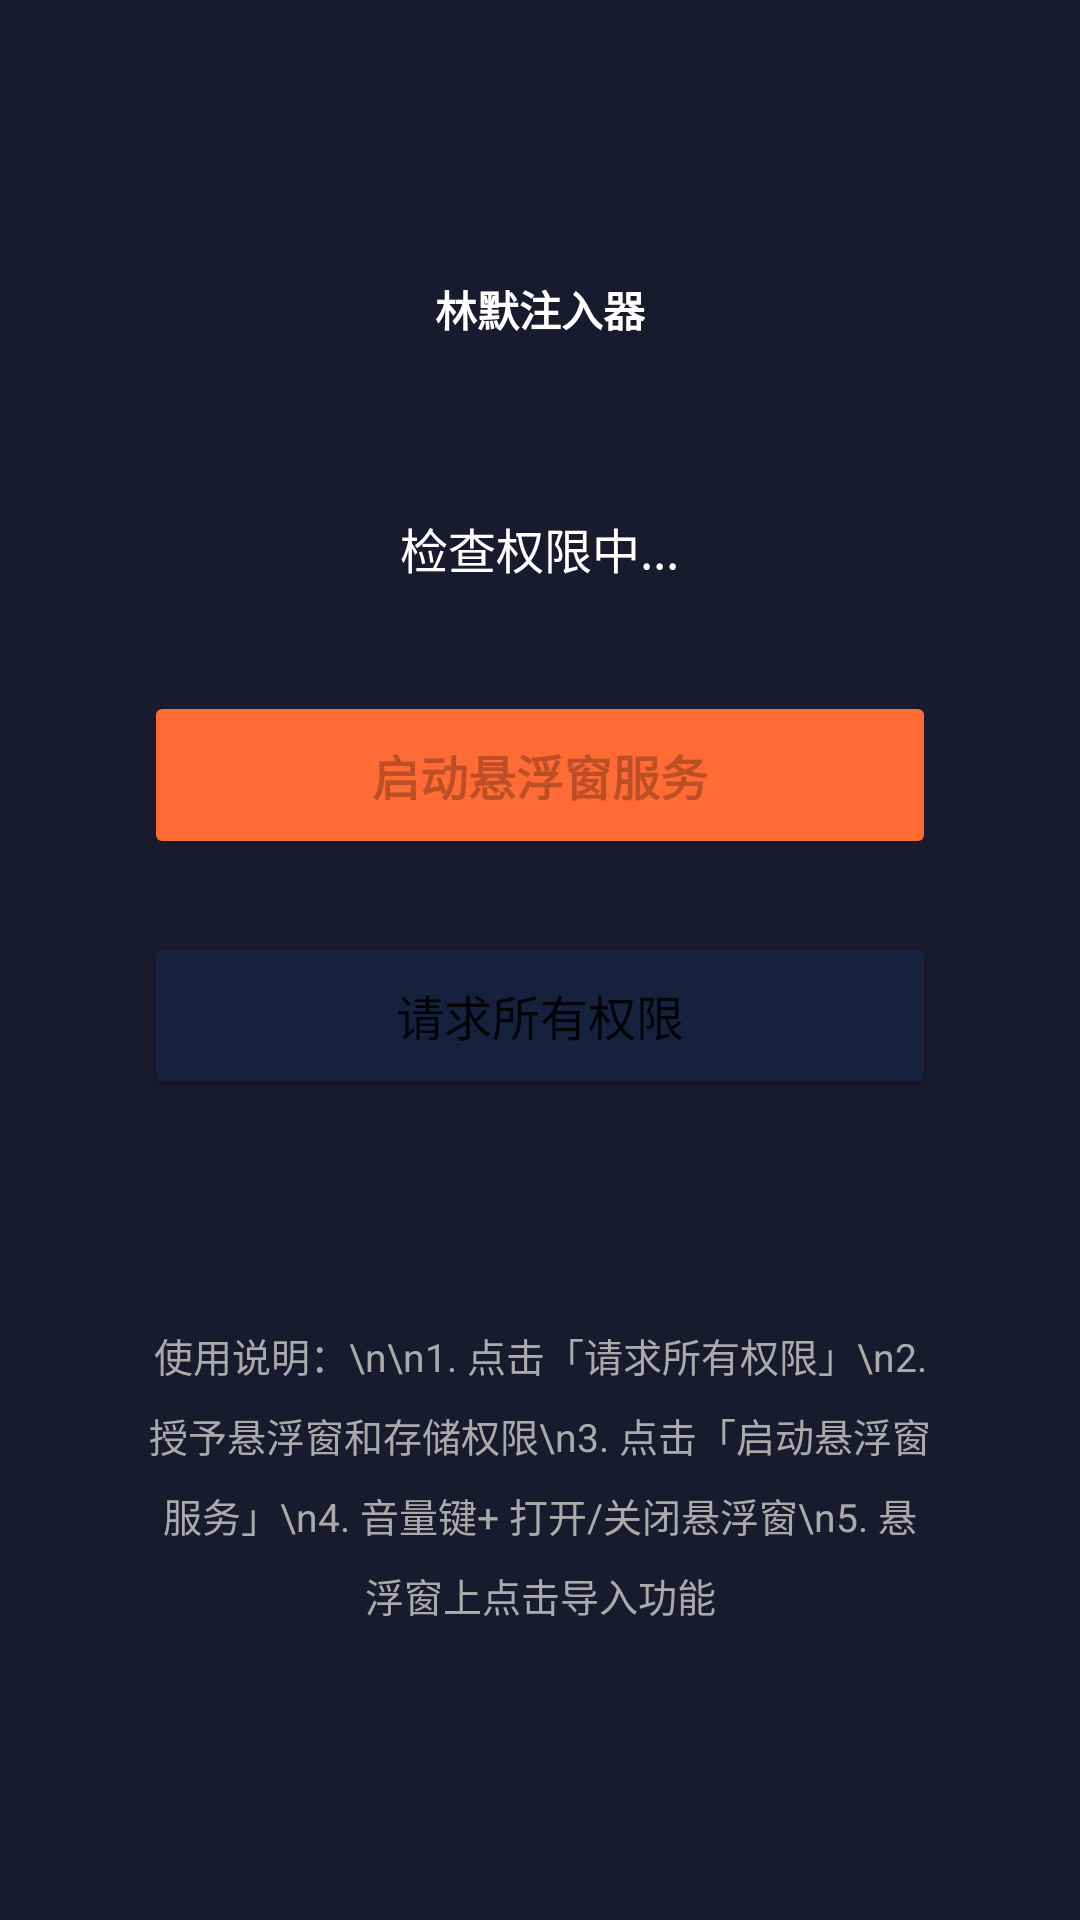

The Android layout XML behind this screen, and the referenced resources:
<!-- AndroidManifest.xml: application theme Theme.LinMoInjector -->
<!-- res/layout/activity_main.xml -->
<?xml version="1.0" encoding="utf-8"?>
<LinearLayout xmlns:android="http://schemas.android.com/apk/res/android"
    android:layout_width="match_parent"
    android:layout_height="match_parent"
    android:background="#1A1A2E"
    android:gravity="center"
    android:orientation="vertical"
    android:padding="32dp">

    
    <FrameLayout
        android:layout_width="120dp"
        android:layout_height="40dp"
        android:background="@drawable/island_shape"
        android:elevation="8dp"
        android:layout_marginBottom="48dp">

        <TextView
            android:layout_width="wrap_content"
            android:layout_height="wrap_content"
            android:layout_gravity="center"
            android:text="林默注入器"
            android:textColor="@android:color/white"
            android:textSize="14sp"
            android:textStyle="bold" />
    </FrameLayout>

    
    <TextView
        android:id="@+id/statusText"
        android:layout_width="wrap_content"
        android:layout_height="wrap_content"
        android:layout_marginBottom="24dp"
        android:text="检查权限中..."
        android:textColor="#FFFFFF"
        android:textSize="16sp" />

    
    <Button
        android:id="@+id/startServiceBtn"
        android:layout_width="match_parent"
        android:layout_height="56dp"
        android:layout_marginHorizontal="16dp"
        android:layout_marginVertical="12dp"
        android:backgroundTint="#FF6B35"
        android:enabled="false"
        android:text="启动悬浮窗服务"
        android:textSize="16sp"
        android:textStyle="bold" />

    
    <Button
        android:id="@+id/requestPermissionBtn"
        android:layout_width="match_parent"
        android:layout_height="56dp"
        android:layout_marginHorizontal="16dp"
        android:layout_marginVertical="12dp"
        android:backgroundTint="#16213E"
        android:text="请求所有权限"
        android:textSize="16sp" />

    
    <TextView
        android:layout_width="match_parent"
        android:layout_height="wrap_content"
        android:layout_marginTop="48dp"
        android:gravity="center"
        android:lineSpacingExtra="8dp"
        android:padding="16dp"
        android:text="使用说明：\n\n1. 点击「请求所有权限」\n2. 授予悬浮窗和存储权限\n3. 点击「启动悬浮窗服务」\n4. 音量键+ 打开/关闭悬浮窗\n5. 悬浮窗上点击导入功能"
        android:textColor="#AAAAAA"
        android:textSize="13sp" />

</LinearLayout>
<!-- resources referenced by this layout -->
<resources>
  <style name="Theme.LinMoInjector" parent="Theme.MaterialComponents.DayNight.DarkActionBar">
          <item name="colorPrimary">#FF6B35</item>
          <item name="colorPrimaryVariant">#FF6B35</item>
          <item name="colorOnPrimary">@android:color/white</item>
          <item name="colorSecondary">#FF8E53</item>
          <item name="colorSecondaryVariant">#FF8E53</item>
          <item name="colorOnSecondary">@android:color/black</item>
          <item name="android:statusBarColor">@android:color/transparent</item>
          <item name="android:navigationBarColor">@android:color/transparent</item>
      </style>
</resources>
